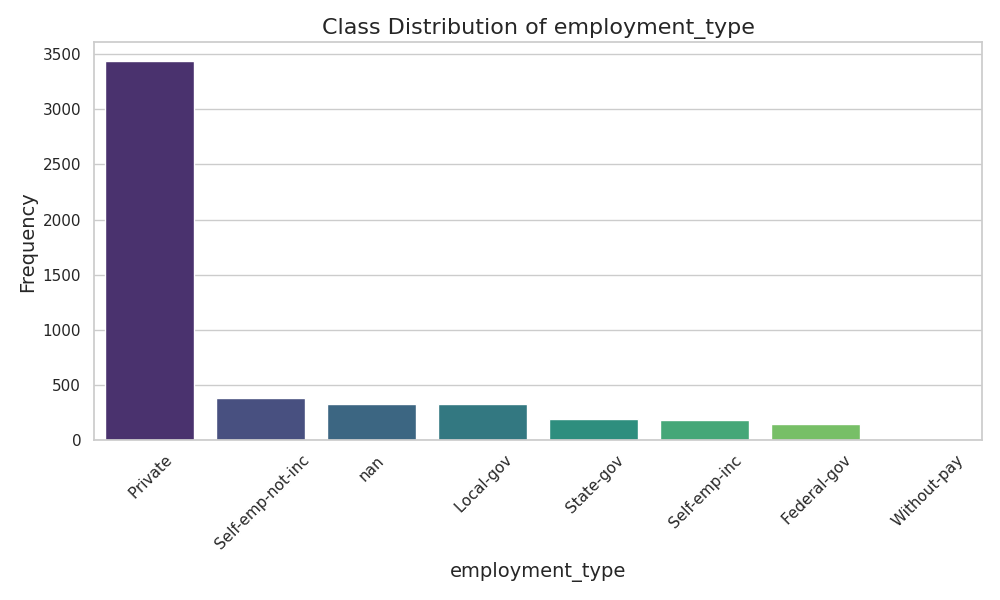

The table this chart was drawn from, first rows:
employment_type, Frequency, Proportion
Private, 3435, 0.687
Self-emp-not-inc, 383, 0.0766
nan, 331, 0.0662
Local-gov, 329, 0.0658
State-gov, 193, 0.0386
Self-emp-inc, 182, 0.0364
Federal-gov, 146, 0.0292
Without-pay, 1, 0.0002
